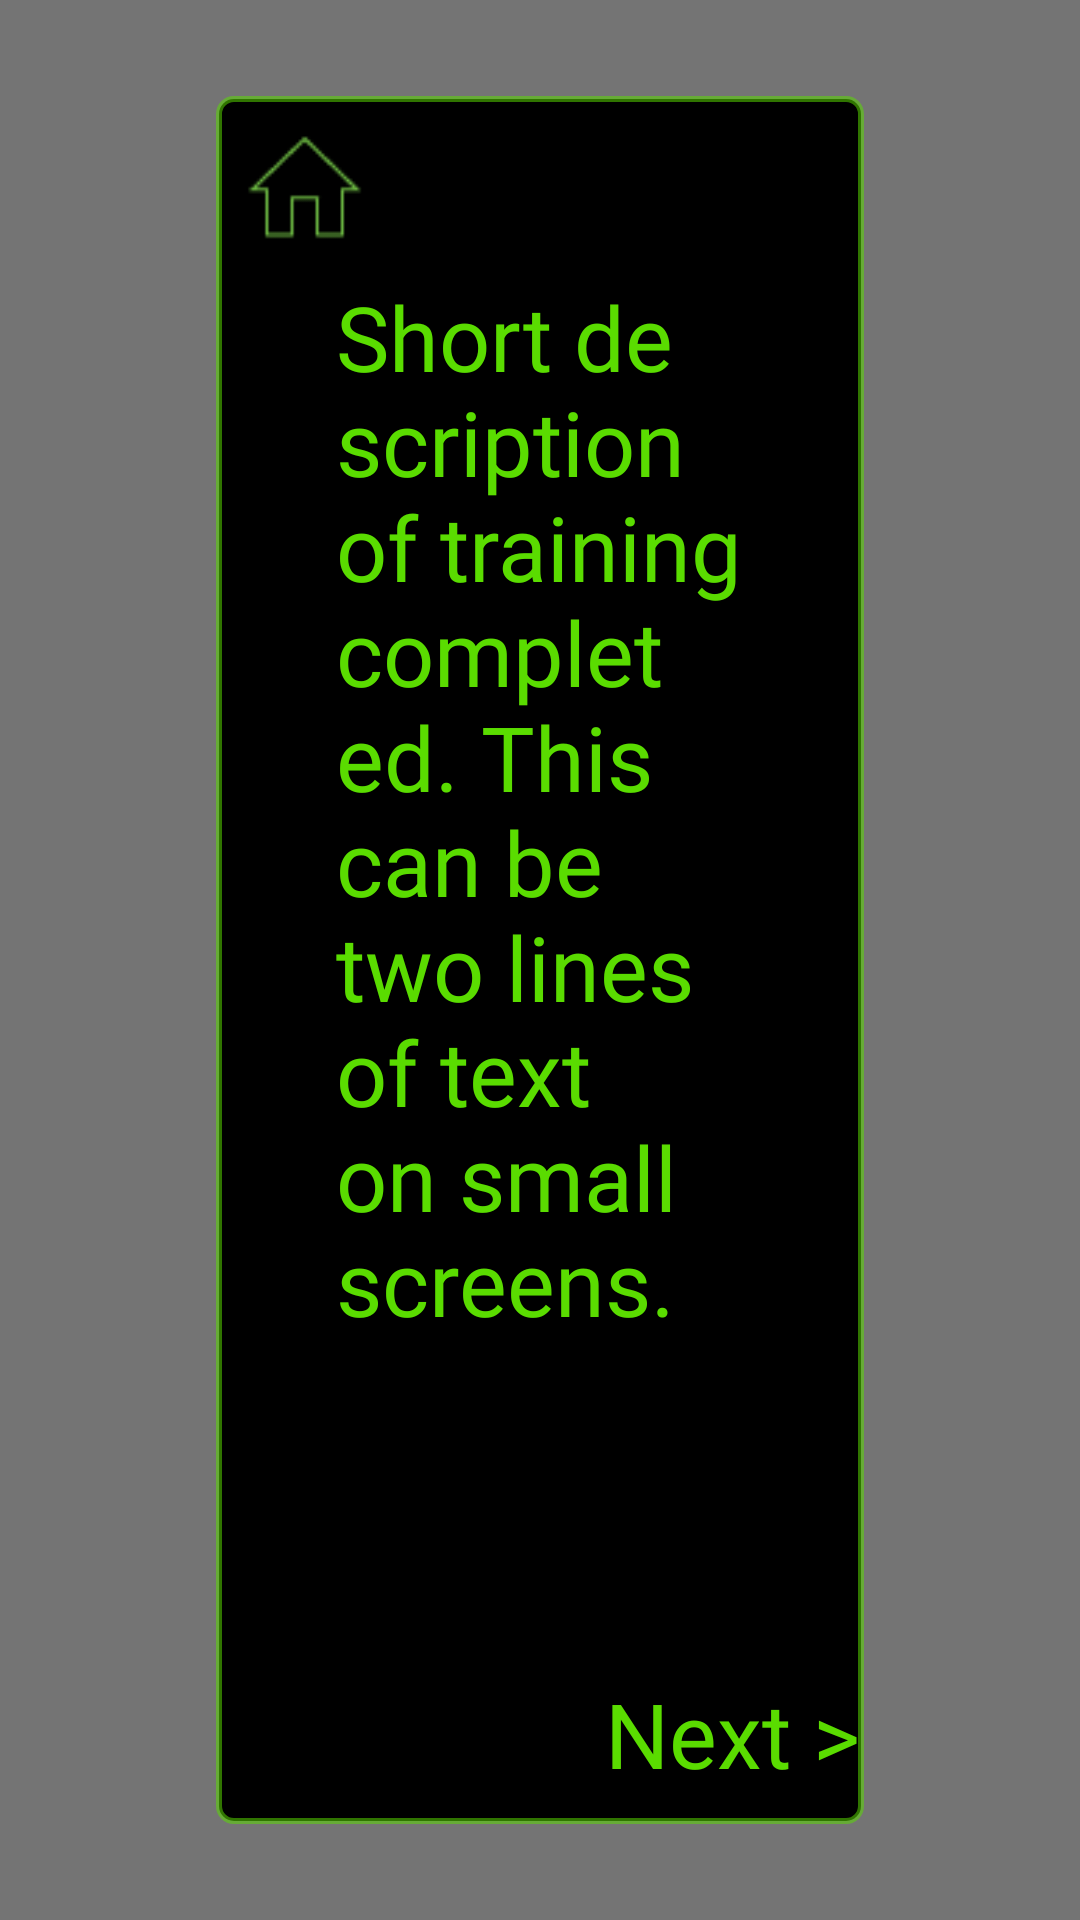

The Android layout XML behind this screen, and the referenced resources:
<!-- AndroidManifest.xml: application theme Theme.TestGLProject -->
<!-- res/layout/level_prologue.xml -->
<?xml version="1.0" encoding="utf-8"?>

<FrameLayout xmlns:android="http://schemas.android.com/apk/res/android"
    xmlns:custom="http://schemas.android.com/apk/res-auto"
    xmlns:app="http://schemas.android.com/apk/res-auto"
    xmlns:tools="http://schemas.android.com/tools"
    android:layout_width="match_parent"
    android:layout_height="match_parent"
    android:fontFamily="@font/agencyr"
    android:textColor="#5ADC00"
    android:clickable="true" >

    
    <View android:id="@+id/dim"
        android:layout_width="match_parent"
        android:layout_height="match_parent"
        android:background="#88000000" />

    <androidx.constraintlayout.widget.ConstraintLayout
        android:layout_width="match_parent"
        android:layout_height="match_parent">

            <FrameLayout
                android:id="@+id/frameLayout"
                android:layout_width="0dp"
                android:layout_height="0dp"
                android:orientation="vertical"
                android:background="@drawable/score_card_border"
                app:layout_constrainedWidth="true"
                app:layout_constraintBottom_toBottomOf="parent"
                app:layout_constraintEnd_toEndOf="parent"
                app:layout_constraintHeight_percent="0.9"
                app:layout_constraintStart_toStartOf="parent"
                app:layout_constraintTop_toTopOf="parent"
                app:layout_constraintWidth_percent="0.6">

            </FrameLayout>
            <TextView
                android:id="@+id/prologueSummary"
                style="@style/DefaultText"
                android:layout_width="0dp"
                android:layout_height="wrap_content"
                custom:layout_constraintTop_toBottomOf="@+id/btnHome"
                custom:layout_constraintStart_toStartOf="@+id/frameLayout"
                custom:layout_constraintEnd_toEndOf="@+id/frameLayout"
                android:paddingHorizontal="40dp"
                android:text="Short description of training completed. This can be two lines of text on small screens."

                android:textSize="30dp" />


            <Button
                android:id="@+id/btnNext"
                style="@style/DefaultBorderlessButton"
                android:layout_width="wrap_content"
                android:layout_height="60dp"
                app:layout_constraintEnd_toEndOf="@+id/frameLayout"
                app:layout_constraintBottom_toBottomOf="@+id/frameLayout"
                android:text="Next &gt;"
                android:textSize="30dp" />


            <ImageView
                android:id="@+id/btnHome"
                style="@style/DefaultBorderlessButton"
                android:layout_width="60dp"
                android:layout_height="60dp"
                android:padding="10dp"
                android:src="@drawable/home_button_off"
                android:textSize="30dp"
                app:layout_constraintStart_toStartOf="@+id/frameLayout"
                app:layout_constraintTop_toTopOf="@+id/frameLayout" />

    </androidx.constraintlayout.widget.ConstraintLayout>

</FrameLayout>
<!-- resources referenced by this layout -->
<resources>
  <!-- drawable home_button_off: png bitmap (drawable, 506 bytes) -->
  <!-- drawable score_card_border (drawable) -->
  <?xml version="1.0" encoding="utf-8"?>
  
  <layer-list xmlns:android="http://schemas.android.com/apk/res/android">
      <item
          android:top="0dp"
          android:left="0dp"
          android:right="0dp"
          android:bottom="0dp">
          <shape xmlns:android="http://schemas.android.com/apk/res/android"
              android:shape="rectangle">
              <corners android:radius="5dp" />
              <solid android:color="#FF000000" />
              <stroke
                  android:width="2dp"
                  android:color="#885ADC00" />
          </shape>
      </item>
  </layer-list>
  <style name="DefaultBorderlessButton" parent="Widget.AppCompat.Button">
          <item name="android:background">#00000000</item>
          <item name="android:fontFamily">@font/agencyr</item>
          <item name="android:textAllCaps">false</item>
          <item name="android:textColor">@color/default_button_text_color</item>
          <item name="android:singleLine">true</item>
          <item name="android:maxLines">1</item>
          <item name="android:ellipsize">end</item>
      </style>
  <style name="DefaultText" parent="TextAppearance.AppCompat">
          <item name="android:fontFamily">@font/agencyr</item>
          <item name="android:textColor">#5ADC00</item>
      </style>
  <style name="Theme.TestGLProject" parent="Theme.AppCompat.DayNight.NoActionBar">
          <item name="colorPrimary">@color/purple_500</item>
          <item name="colorPrimaryDark">@color/purple_700</item>
          <item name="colorAccent">@color/teal_200</item>
      </style>
  <!-- not gathered from this repository: default colours our renderer supplied (Android Studio template values) -->
  <color name="purple_500">#FF6200EE</color>
  <color name="purple_700">#FF3700B3</color>
  <color name="teal_200">#FF03DAC5</color>
</resources>
